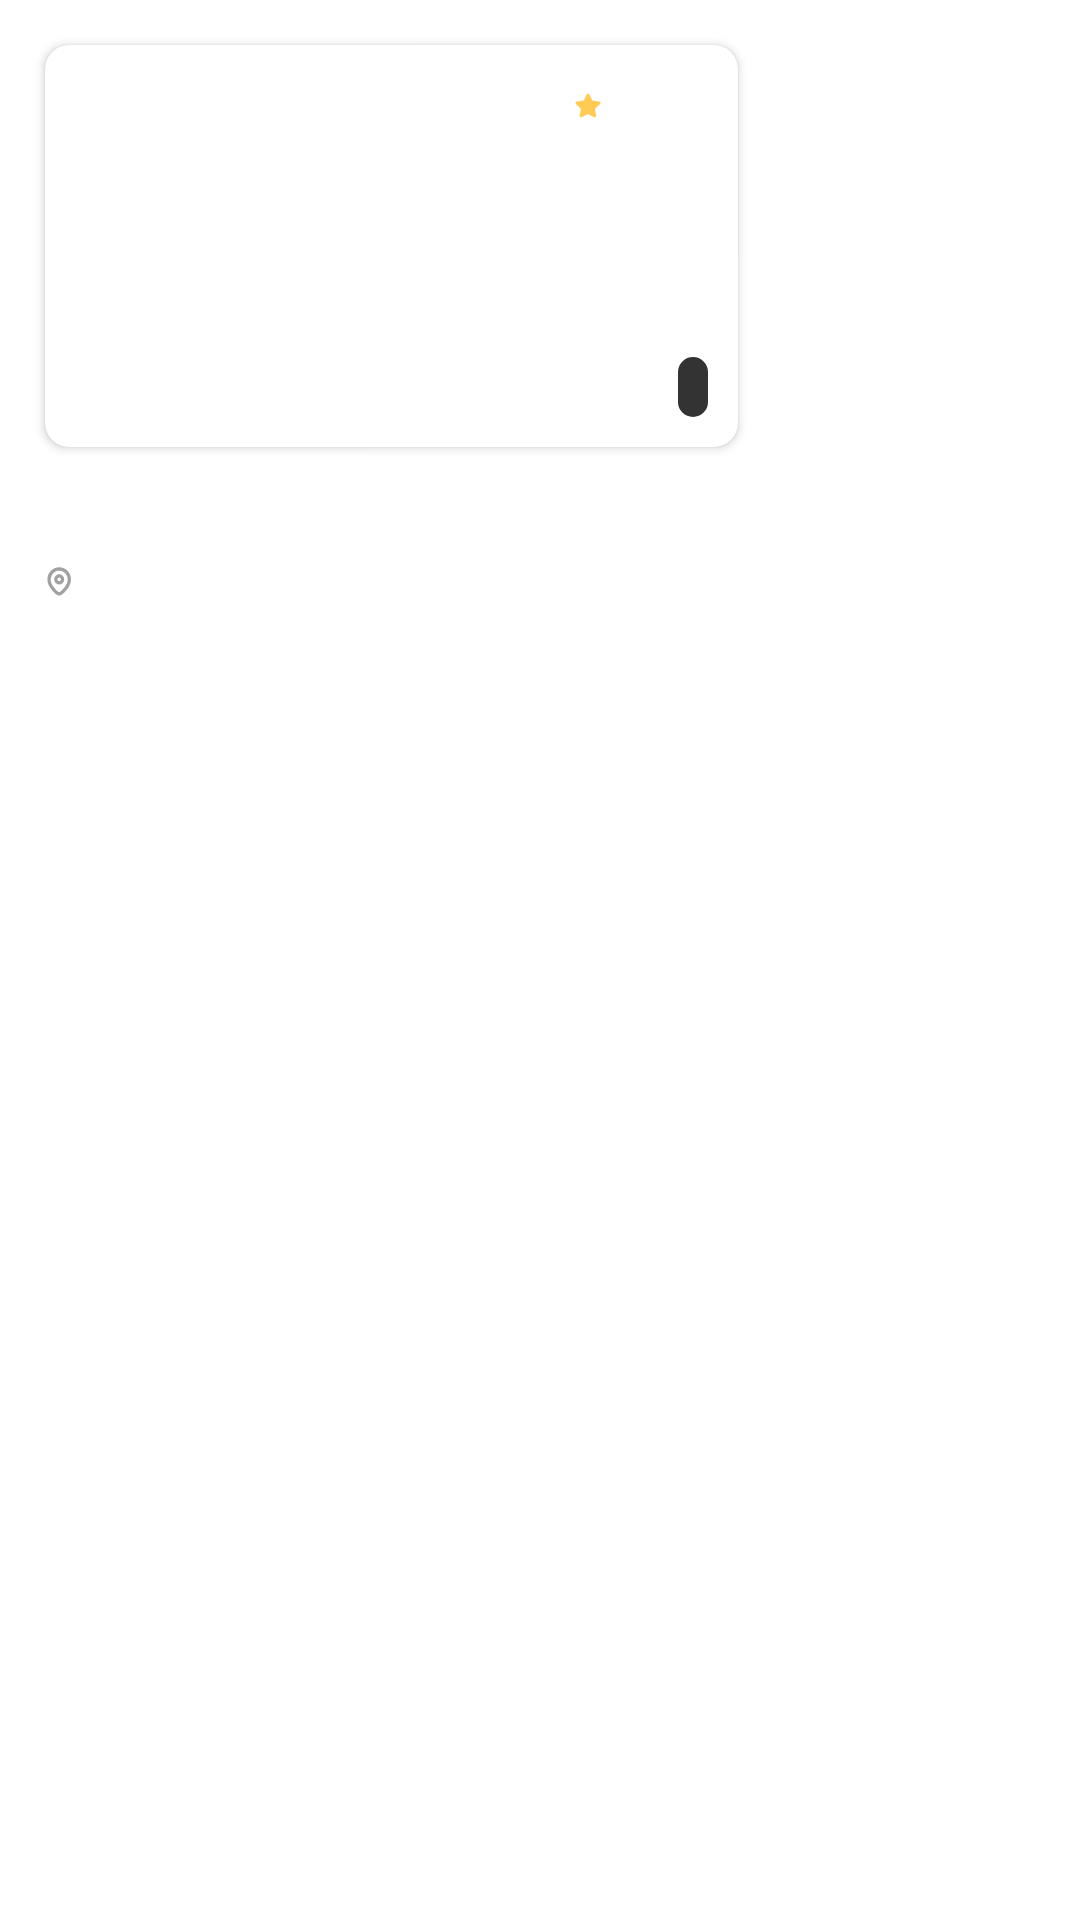

Reconstruct the res/layout file that produces this screen, plus the resources it refers to.
<!-- AndroidManifest.xml: application theme Theme.Budka -->
<!-- res/layout/nearest_pet_sitter_item.xml -->
<?xml version="1.0" encoding="utf-8"?>
<androidx.constraintlayout.widget.ConstraintLayout xmlns:android="http://schemas.android.com/apk/res/android"
    android:layout_width="250dp"
    xmlns:tools="http://schemas.android.com/tools"
    android:layout_height="230dp"
    android:layout_marginEnd="20dp"
    xmlns:app="http://schemas.android.com/apk/res-auto"
    android:orientation="horizontal">

    <androidx.cardview.widget.CardView
        android:id="@+id/nearestPetSitterCard"
        android:layout_width="231dp"
        android:layout_height="134dp"
        android:layout_margin="15dp"
        android:elevation="10dp"
        app:cardCornerRadius="8dp"
        app:layout_constraintStart_toStartOf="parent"
        app:layout_constraintTop_toTopOf="parent">

        <ImageView
            android:id="@+id/nearestPerSitterIv"
            android:layout_width="match_parent"
            android:layout_height="157dp"
            android:scaleType="fitXY"
            android:contentDescription="@string/petSitter"
            tools:src="@drawable/akimbek" />

        <LinearLayout
            android:layout_width="wrap_content"
            android:layout_height="20dp"
            android:layout_gravity="end|bottom"
            android:layout_marginEnd="10dp"
            android:layout_marginBottom="10dp"

            android:background="@drawable/price_corner">

            <TextView
                android:id="@+id/nearestPetSitterPriceTv"
                android:layout_width="wrap_content"
                android:layout_height="match_parent"
                android:fontFamily="@font/poppins_bold"
                android:gravity="center"
                android:layout_marginEnd="5dp"
                android:layout_marginStart="5dp"
                android:textAlignment="center"
                android:textColor="@color/white"
                android:textSize="9sp"
                tools:text="₸ 3000/час" />
        </LinearLayout>

        <LinearLayout
            android:layout_width="60dp"
            android:layout_height="20dp"
            android:layout_gravity="end|top"
            android:layout_marginTop="10dp"
            android:layout_marginEnd="10dp"

            android:background="@drawable/rating_corner">

            <ImageView
                android:layout_width="10dp"
                android:layout_height="10dp"
                android:layout_gravity="center"
                android:layout_marginStart="15dp"
                android:src="@drawable/ic_star" />

            <TextView
                android:id="@+id/nearestPerSitterRatingTv"
                android:layout_width="wrap_content"
                android:layout_height="wrap_content"
                android:layout_gravity="center"
                android:layout_marginStart="5dp"
                android:layout_marginTop="1dp"
                android:fontFamily="@font/poppins_bold"
                android:gravity="center"
                android:textAlignment="center"
                android:textColor="#FFCB55"
                android:textSize="9sp"
                tools:text="5.0" />
        </LinearLayout>
    </androidx.cardview.widget.CardView>
    <TextView
        android:id="@+id/nearestPetSitterNameTv"
        android:layout_width="wrap_content"
        android:layout_height="wrap_content"
        tools:text = "Акимбек"
        android:fontFamily="@font/poppins_medium"
        android:textSize="17sp"
        android:textColor="#202020"
        app:layout_constraintTop_toBottomOf="@id/nearestPetSitterCard"
        app:layout_constraintStart_toStartOf="@id/nearestPetSitterCard"
        android:layout_marginTop="15dp"
        />
    <ImageView
        android:id="@+id/locationLogo"
        android:layout_width="10dp"
        android:layout_marginTop="2dp"
        android:layout_height="10dp"
        app:layout_constraintStart_toStartOf="@id/nearestPetSitterNameTv"
        app:layout_constraintTop_toBottomOf="@id/nearestPetSitterNameTv"
        android:src="@drawable/ic_location"/>
    <TextView
        android:id="@+id/nearestPetSitterLocation"
        android:layout_width="wrap_content"
        android:layout_height="wrap_content"
        tools:text = "Алматы, Казахстан"
        android:layout_marginStart="5dp"
        android:textSize="10sp"
        app:layout_constraintStart_toEndOf="@id/locationLogo"
        app:layout_constraintTop_toBottomOf="@+id/nearestPetSitterNameTv"/>


</androidx.constraintlayout.widget.ConstraintLayout>
<!-- resources referenced by this layout -->
<resources>
  <color name="white">#FFFFFFFF</color>
  <!-- drawable ic_location (drawable) -->
  <vector xmlns:android="http://schemas.android.com/apk/res/android"
      android:width="8dp"
      android:height="9dp"
      android:viewportWidth="8"
      android:viewportHeight="9">
    <path
        android:strokeWidth="1"
        android:pathData="M4.792,4.01a1.042,1.042 0,1 0,-2.084 0,1.042 1.042,0 0,0 2.084,0z"
        android:strokeLineJoin="round"
        android:fillColor="#00000000"
        android:strokeColor="#A1A1A1"
        android:strokeLineCap="round"/>
    <path
        android:strokeWidth="1"
        android:pathData="M3.75,8.385c-0.5,0 -3.125,-2.126 -3.125,-4.349C0.625,2.296 2.024,0.885 3.75,0.885s3.125,1.41 3.125,3.151c0,2.223 -2.626,4.349 -3.125,4.349z"
        android:strokeLineJoin="round"
        android:fillColor="#00000000"
        android:strokeColor="#A1A1A1"
        android:strokeLineCap="round"/>
  </vector>
  <!-- drawable ic_star (drawable) -->
  <vector xmlns:android="http://schemas.android.com/apk/res/android"
      android:width="10dp"
      android:height="9dp"
      android:viewportWidth="10"
      android:viewportHeight="9">
    <path
        android:pathData="M7.466,5.467a0.459,0.459 0,0 0,-0.133 0.404l0.37,2.05a0.45,0.45 0,0 1,-0.187 0.45,0.459 0.459,0 0,1 -0.487,0.033l-1.846,-0.962a0.471,0.471 0,0 0,-0.208 -0.055h-0.113a0.338,0.338 0,0 0,-0.113 0.038l-1.845,0.967a0.487,0.487 0,0 1,-0.296 0.046,0.463 0.463,0 0,1 -0.371,-0.53l0.37,-2.05a0.466,0.466 0,0 0,-0.132 -0.408L0.97,3.992a0.45,0.45 0,0 1,-0.112 -0.471,0.468 0.468,0 0,1 0.37,-0.313l2.071,-0.3a0.463,0.463 0,0 0,0.367 -0.254L4.58,0.784A0.433,0.433 0,0 1,4.662 0.67l0.037,-0.03a0.28,0.28 0,0 1,0.068 -0.053L4.812,0.57l0.07,-0.03h0.176c0.157,0.017 0.295,0.11 0.367,0.25l0.924,1.863c0.067,0.137 0.197,0.231 0.346,0.254l2.071,0.3a0.472,0.472 0,0 1,0.38 0.313,0.453 0.453,0 0,1 -0.122,0.47L7.466,5.468z"
        android:fillColor="#FFCB55"/>
  </vector>
  <!-- drawable price_corner (drawable) -->
  <?xml version="1.0" encoding="utf-8"?>
  <shape xmlns:android="http://schemas.android.com/apk/res/android"
      android:shape="rectangle" >
  
      <corners
          android:bottomLeftRadius="10dp"
          android:bottomRightRadius="10dp"
          android:radius="40dp"
          android:topLeftRadius="10dp"
          android:topRightRadius="10dp" />
  
      <solid android:color="#CC000000" />
  
      <padding
          android:bottom="0dp"
          android:left="0dp"
          android:right="0dp"
          android:top="0dp" />
  
  
  
  </shape>
  <!-- drawable rating_corner (drawable) -->
  <?xml version="1.0" encoding="utf-8"?>
  <shape xmlns:android="http://schemas.android.com/apk/res/android"
      android:shape="rectangle" >
  
      <corners
          android:bottomLeftRadius="30dp"
          android:bottomRightRadius="30dp"
          android:radius="60dp"
          android:topLeftRadius="30dp"
          android:topRightRadius="30dp" />
  
      <solid android:color="#40FFFFFF" />
  
      <padding
          android:bottom="0dp"
          android:left="0dp"
          android:right="0dp"
          android:top="0dp" />
  
  
  
  </shape>
  <string name="petSitter">Зооняня</string>
  <style name="Theme.Budka" parent="Theme.MaterialComponents.DayNight.NoActionBar">
          
          <item name="colorPrimary">@color/purple_500</item>
          <item name="colorPrimaryVariant">@color/purple_700</item>
          <item name="colorOnPrimary">@color/white</item>
          
          <item name="colorSecondary">@color/teal_200</item>
          <item name="colorSecondaryVariant">@color/teal_700</item>
          <item name="colorOnSecondary">@color/black</item>
          
          <item name="android:statusBarColor" tools:targetApi="l">?attr/colorOnPrimary</item>
          <item name="android:windowLightStatusBar">true</item>
          
  
      </style>
  <color name="purple_500">#FF6200EE</color>
  <color name="purple_700">#FF3700B3</color>
  <color name="teal_200">#FF03DAC5</color>
  <color name="teal_700">#FF018786</color>
  <color name="black">#FF000000</color>
</resources>
